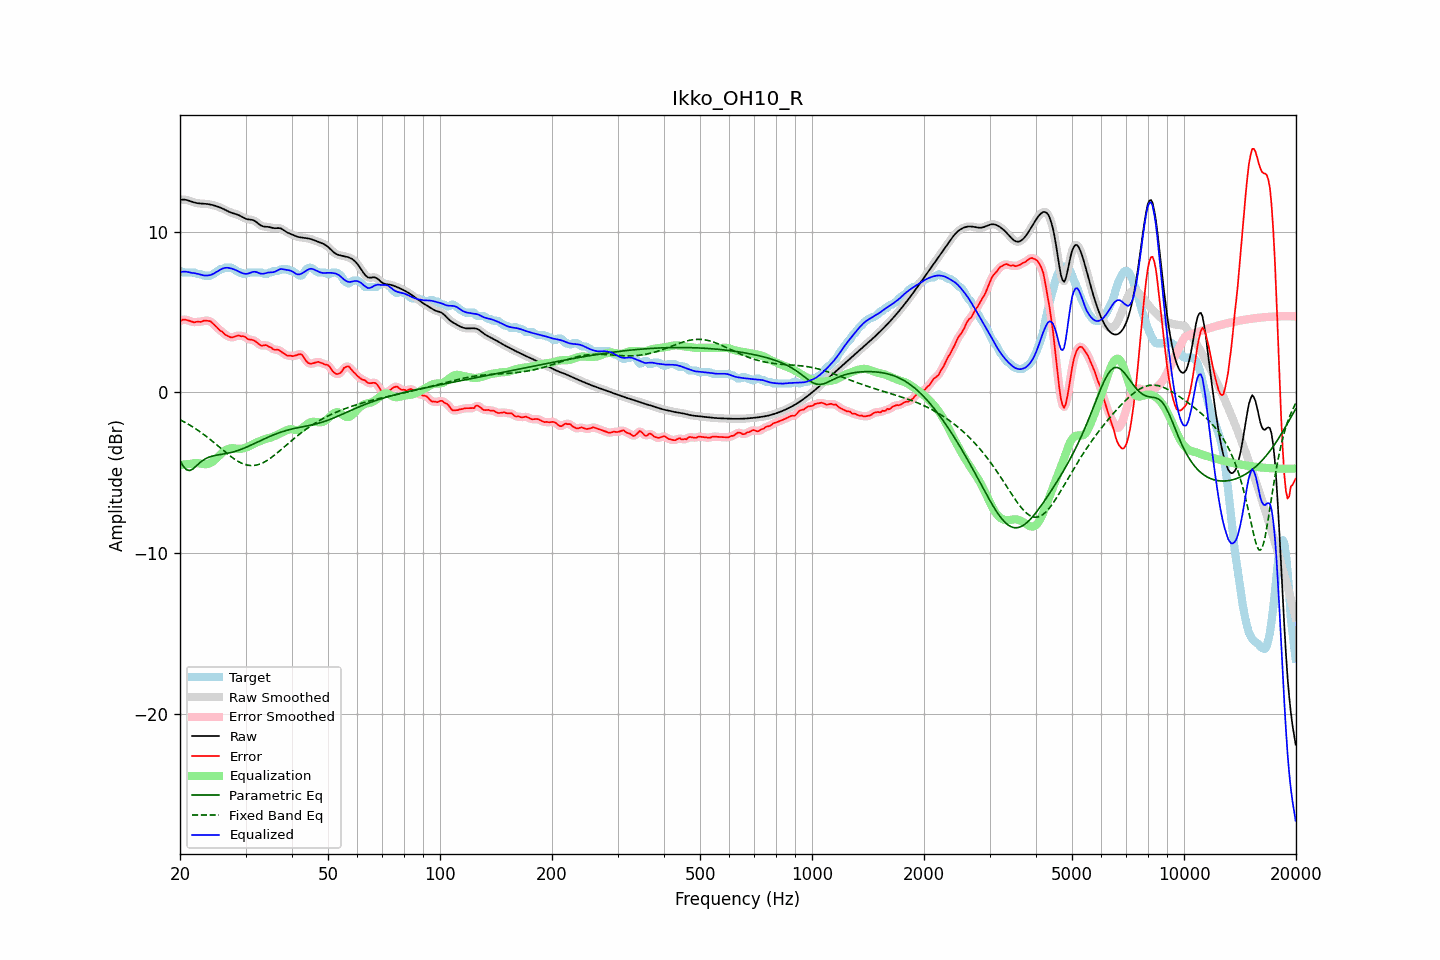

Values plotted in this chart, from the file beside it:
frequency, raw, error, smoothed, error_smoothed, equalization, parametric_eq, fixed_band_eq, equalized_raw, equalized_smoothed, target
20.00, 11.99, 4.43, 11.99, 4.43, -4.51, -4.23, -1.69, 7.48, 7.48, 7.56
20.20, 12.00, 4.49, 12.00, 4.49, -4.50, -4.41, -1.75, 7.50, 7.50, 7.51
20.40, 12.00, 4.54, 12.00, 4.52, -4.48, -4.58, -1.80, 7.52, 7.52, 7.46
20.61, 12.00, 4.53, 11.99, 4.53, -4.47, -4.69, -1.85, 7.52, 7.52, 7.46
20.81, 11.98, 4.51, 11.98, 4.52, -4.46, -4.80, -1.91, 7.51, 7.51, 7.46
21.02, 11.95, 4.49, 11.95, 4.49, -4.45, -4.83, -1.96, 7.50, 7.50, 7.46
21.23, 11.92, 4.46, 11.92, 4.46, -4.44, -4.86, -2.02, 7.47, 7.47, 7.46
21.44, 11.88, 4.42, 11.88, 4.41, -4.44, -4.81, -2.08, 7.45, 7.45, 7.46
21.66, 11.85, 4.39, 11.85, 4.39, -4.41, -4.76, -2.14, 7.44, 7.44, 7.46
21.87, 11.82, 4.35, 11.82, 4.38, -4.40, -4.67, -2.21, 7.42, 7.42, 7.46
22.09, 11.79, 4.39, 11.79, 4.38, -4.39, -4.58, -2.27, 7.40, 7.40, 7.40
22.31, 11.77, 4.41, 11.77, 4.39, -4.39, -4.49, -2.34, 7.38, 7.38, 7.36
22.54, 11.76, 4.40, 11.76, 4.40, -4.41, -4.40, -2.41, 7.35, 7.35, 7.36
22.76, 11.75, 4.39, 11.75, 4.41, -4.42, -4.32, -2.48, 7.33, 7.33, 7.36
22.99, 11.75, 4.43, 11.75, 4.43, -4.44, -4.24, -2.55, 7.30, 7.30, 7.32
23.22, 11.74, 4.48, 11.74, 4.46, -4.46, -4.17, -2.63, 7.28, 7.28, 7.26
23.45, 11.73, 4.47, 11.73, 4.47, -4.46, -4.11, -2.70, 7.27, 7.27, 7.26
23.69, 11.72, 4.46, 11.72, 4.47, -4.45, -4.07, -2.78, 7.27, 7.27, 7.26
23.92, 11.71, 4.45, 11.71, 4.45, -4.42, -4.02, -2.86, 7.29, 7.29, 7.26
24.16, 11.69, 4.43, 11.69, 4.41, -4.38, -3.99, -2.94, 7.31, 7.31, 7.26
24.40, 11.67, 4.33, 11.67, 4.34, -4.32, -3.96, -3.02, 7.35, 7.35, 7.33
24.65, 11.64, 4.24, 11.64, 4.25, -4.24, -3.94, -3.10, 7.40, 7.40, 7.40
24.89, 11.61, 4.15, 11.61, 4.15, -4.16, -3.91, -3.19, 7.45, 7.45, 7.46
25.14, 11.58, 4.05, 11.58, 4.04, -4.06, -3.90, -3.27, 7.51, 7.52, 7.52
25.39, 11.54, 3.95, 11.54, 3.95, -3.97, -3.88, -3.36, 7.58, 7.58, 7.59
25.65, 11.50, 3.84, 11.50, 3.87, -3.87, -3.86, -3.44, 7.64, 7.64, 7.66
25.91, 11.46, 3.80, 11.46, 3.78, -3.78, -3.85, -3.52, 7.69, 7.69, 7.66
26.16, 11.42, 3.71, 11.42, 3.70, -3.69, -3.83, -3.61, 7.73, 7.73, 7.70
26.43, 11.37, 3.60, 11.37, 3.62, -3.61, -3.81, -3.69, 7.75, 7.75, 7.76
26.69, 11.31, 3.55, 11.31, 3.55, -3.55, -3.79, -3.77, 7.76, 7.76, 7.76
26.96, 11.26, 3.50, 11.26, 3.49, -3.51, -3.77, -3.85, 7.75, 7.75, 7.76
27.23, 11.22, 3.45, 11.22, 3.45, -3.48, -3.75, -3.93, 7.74, 7.74, 7.76
27.50, 11.18, 3.42, 11.18, 3.43, -3.47, -3.73, -4.01, 7.71, 7.71, 7.76
27.77, 11.15, 3.44, 11.15, 3.44, -3.47, -3.70, -4.08, 7.68, 7.68, 7.71
28.05, 11.12, 3.47, 11.12, 3.47, -3.48, -3.67, -4.15, 7.64, 7.64, 7.65
28.33, 11.09, 3.51, 11.09, 3.51, -3.49, -3.64, -4.21, 7.60, 7.60, 7.58
28.62, 11.05, 3.54, 11.05, 3.53, -3.50, -3.61, -4.28, 7.55, 7.55, 7.51
28.90, 11.01, 3.55, 11.01, 3.53, -3.51, -3.57, -4.33, 7.50, 7.50, 7.46
29.19, 10.96, 3.49, 10.95, 3.52, -3.50, -3.54, -4.38, 7.46, 7.45, 7.46
29.48, 10.90, 3.51, 10.90, 3.50, -3.48, -3.50, -4.42, 7.42, 7.42, 7.39
29.78, 10.85, 3.48, 10.85, 3.47, -3.46, -3.46, -4.46, 7.39, 7.39, 7.36
30.08, 10.80, 3.42, 10.81, 3.42, -3.42, -3.41, -4.49, 7.38, 7.38, 7.38
30.38, 10.77, 3.34, 10.78, 3.35, -3.39, -3.37, -4.52, 7.39, 7.39, 7.44
30.68, 10.76, 3.30, 10.76, 3.31, -3.34, -3.33, -4.53, 7.42, 7.42, 7.46
30.99, 10.75, 3.29, 10.75, 3.28, -3.30, -3.28, -4.54, 7.45, 7.45, 7.46
31.30, 10.73, 3.27, 10.73, 3.27, -3.24, -3.23, -4.54, 7.49, 7.49, 7.46
31.61, 10.70, 3.23, 10.69, 3.23, -3.19, -3.19, -4.54, 7.51, 7.51, 7.46
31.93, 10.64, 3.18, 10.64, 3.17, -3.14, -3.14, -4.52, 7.51, 7.50, 7.46
32.24, 10.56, 3.10, 10.56, 3.10, -3.09, -3.09, -4.51, 7.48, 7.47, 7.46
32.57, 10.48, 3.02, 10.48, 3.02, -3.05, -3.04, -4.48, 7.43, 7.44, 7.46
32.89, 10.41, 2.95, 10.41, 2.95, -3.01, -3.00, -4.44, 7.40, 7.40, 7.46
33.22, 10.36, 2.90, 10.36, 2.92, -2.97, -2.95, -4.40, 7.38, 7.38, 7.46
33.55, 10.32, 2.93, 10.33, 2.93, -2.94, -2.90, -4.35, 7.39, 7.39, 7.39
33.89, 10.31, 2.95, 10.31, 2.94, -2.90, -2.86, -4.30, 7.41, 7.41, 7.36
34.23, 10.31, 2.94, 10.31, 2.92, -2.87, -2.81, -4.24, 7.44, 7.44, 7.37
34.57, 10.30, 2.86, 10.30, 2.88, -2.84, -2.77, -4.17, 7.46, 7.46, 7.44
34.92, 10.28, 2.82, 10.28, 2.82, -2.81, -2.72, -4.11, 7.47, 7.47, 7.46
35.27, 10.25, 2.78, 10.25, 2.75, -2.78, -2.68, -4.03, 7.47, 7.47, 7.48
35.62, 10.23, 2.68, 10.23, 2.70, -2.75, -2.64, -3.96, 7.48, 7.49, 7.55
35.97, 10.22, 2.65, 10.22, 2.67, -2.70, -2.60, -3.88, 7.51, 7.52, 7.56
... 635 more rows
